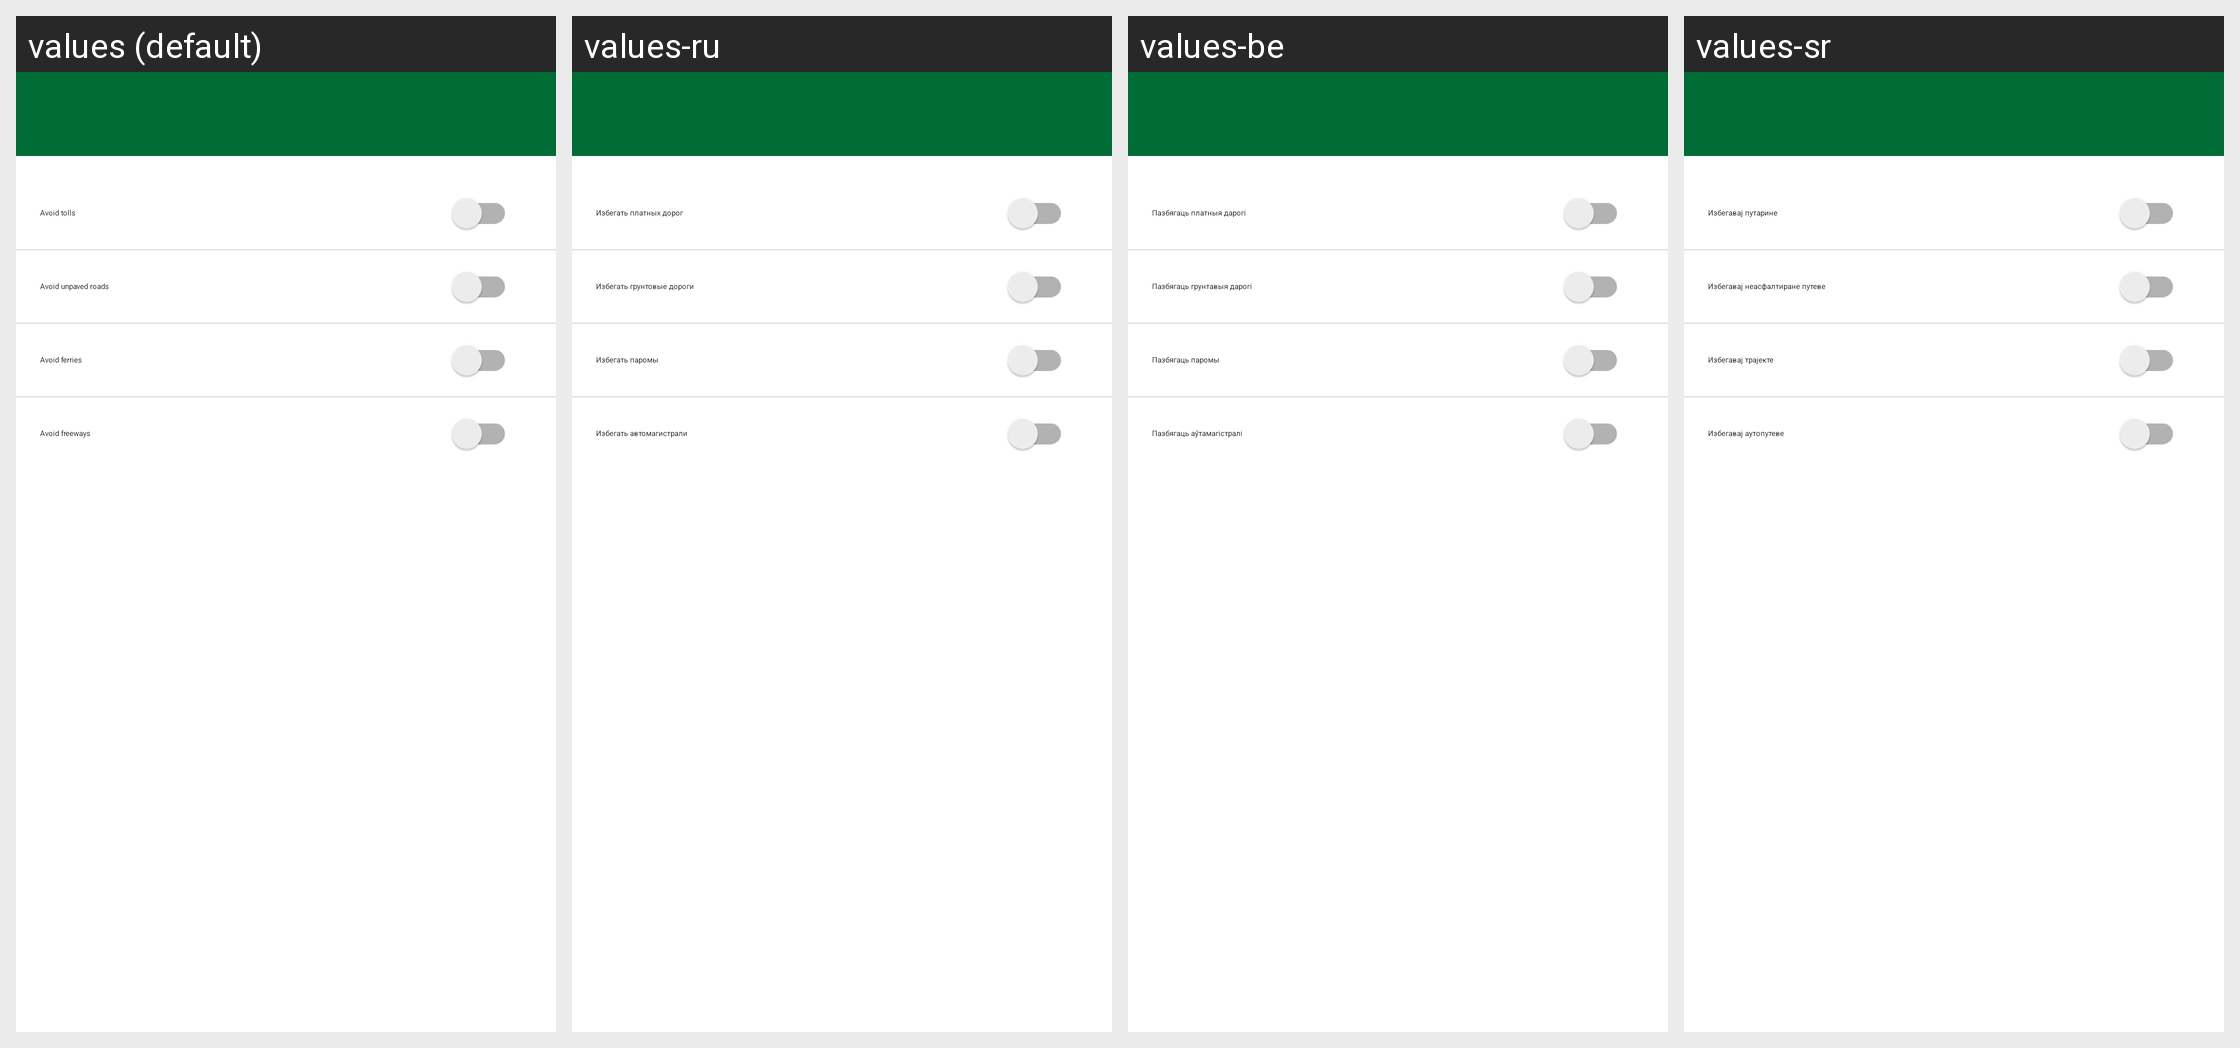

Locale-by-locale string values for the Android screen shown in this grid:
Android screen res/layout/mn_org_map_fragment_driving_options.xml rendered under 4 locales, left to right: values (default), values-ru, values-be, values-sr. Device: Nexus 5 (rendered at 1080×1920; each locale shown at half size, 540×960, under a caption strip naming it); theme MwmTheme.
Other locales in the repository, not shown: values-af, values-ar, values-az, values-bg, values-ca, values-cs, values-da, values-de, values-el, values-es, values-et, values-eu, values-fa, values-fi, values-fr, values-gl, values-hi, values-hu, values-in, values-is, values-it, values-iw, values-ja, values-ko, values-lt, values-lv, values-mr, values-mt, values-nb, values-nl, values-pl, values-pt, values-pt-rBR, values-ro, values-sk, values-sv, values-sw, values-th, values-tr, values-uk, values-vi, values-zh, values-zh-rTW.
Strings drawn on this screen, with the default value and each locale's value (text and hints the layout hard-codes, and strings that could not be matched under every locale, appear in the picture but are not listed):

avoid_tolls
  values: Avoid tolls
  values-ru: Избегать платных дорог
  values-be: Пазбягаць платныя дарогі
  values-sr: Избегавај путарине

avoid_unpaved
  values: Avoid unpaved roads
  values-ru: Избегать грунтовые дороги
  values-be: Пазбягаць грунтавыя дарогі
  values-sr: Избегавај неасфалтиране путеве

avoid_ferry
  values: Avoid ferries
  values-ru: Избегать паромы
  values-be: Пазбягаць паромы
  values-sr: Избегавај трајекте

avoid_motorways
  values: Avoid freeways
  values-ru: Избегать автомагистрали
  values-be: Пазбягаць аўтамагістралі
  values-sr: Избегавај аутопутеве
